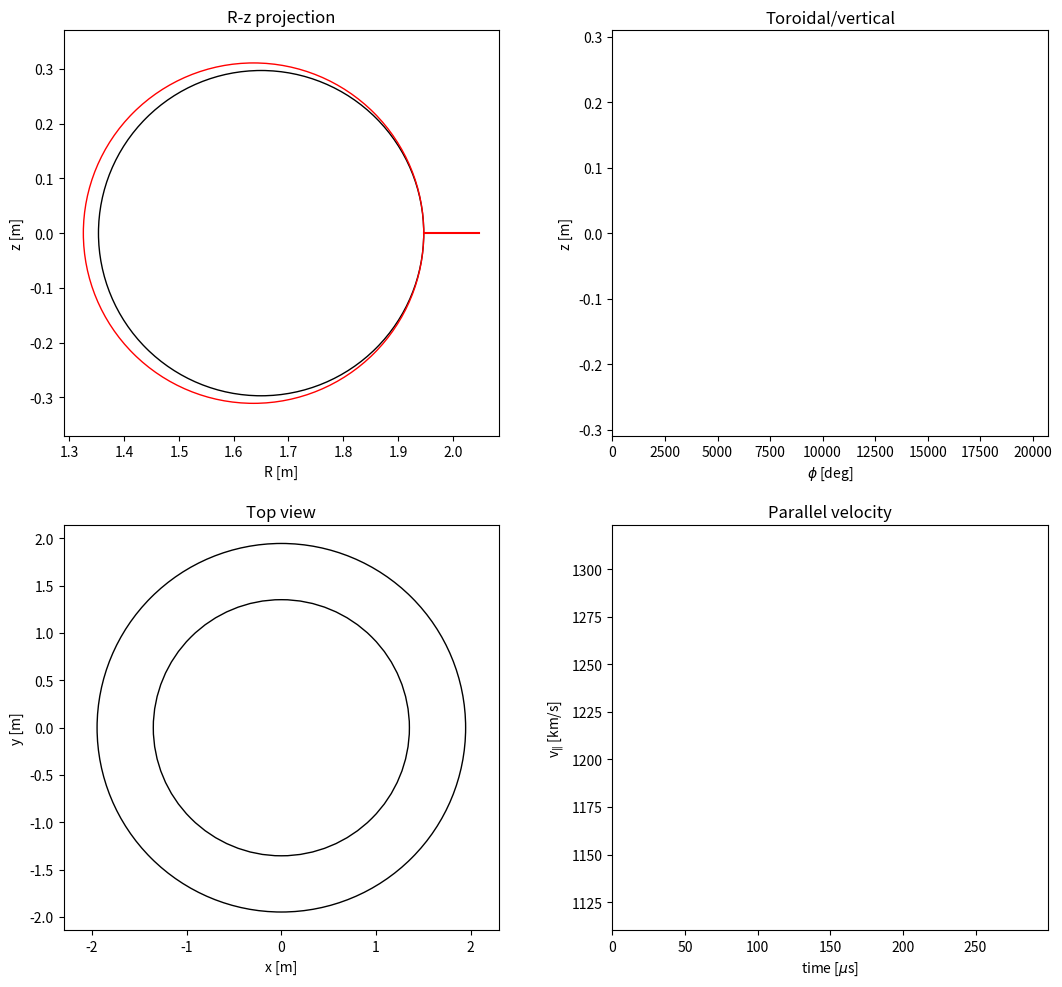

Write the Python code that produced this figure. (Note: this script raises an exception after producing the figure.)
#!/usr/bin/env python

# tordrift_anim.py -
# Gyrocenter motion in toroidal (axisymmetrical) geometry;
# not quite a tokamak equilibrium, though, and div(B)!=0 :-(  but
# nevertheless, this illustrates a few nice properties of particle orbits ...

# blue curves: numerical integration of drift orbit ODE
# red curves: analytical large aspect ratio estimates

# [redacted]

import matplotlib
import matplotlib.pyplot as plt
import matplotlib.animation as animation
from scipy.integrate import odeint
import numpy as np

# particle parameters
q = 1.602E-19		 # particle charge [As]
m = 1.67E-27 		 # particle mass [kg]
E0 = 60000 * q           # kinetic energy [J]

# geometry
epsilon=0.18
R0 = 1.65	         # [m] major radius
r0 = R0*epsilon  	 # [m] minor radius particle orbit
a=0.5                    # [m] minor radius plasma

# initial v_par / v
pitch = 0.78            # a passing particle
# pitch = 0.4             # a trapped particle
# pitch = 0.5702          # marginally trapped

# field parameters
B0 = 2.0	         # [T] central toroidal field
Bp0 = 0.4	         # [T] poloidal field at r=a
Er0 = 0                  # [kV/m] radial (perpendicular) E field, negative=inward
Ep0 = 0                  # [kV/m] parallel E field

# time base to obtain result on
tg = np.arange(0.0, 3e-4, 1e-7)     # tstart, tend, dt [s]

# Vectors are in cylindrical coordinates (R, phi, z)
x0 = np.array([R0+r0, 0.0, 0.0])    # gc start position

# --------------- subroutines -----------------------------------

# Electric field vector; Bvec and B1 parameters for convenience
def E(x, Bvec, B1):
  Evec = Er0 * np.array([Bvec[2], 0.0, -Bvec[0]]) /B1 + Ep0 * Bvec /B1
  return Evec

# Magnetic induction (B vector), gradient (abs(B)) and abs(B)^2
# at position x = (R, phi, z)
# caution: r>a case not treated
def B(x):
  R = x[0,]; z = x[2,]
  # r = np.sqrt((R-R0)**2 + z*z)
  Bvec = np.array([ -Bp0*z/a, B0*R0/R, Bp0*(R-R0)/a ])
  B2 = np.sum(Bvec * Bvec, axis=0)
  B1 = np.sqrt(B2)
  gradB = [ (-Bvec[1,] * Bvec[1,] /R - (Bp0**2)*(R-R0)/a**2) /B1, \
            0.0, -(Bp0**2) *z /a**2 /B1 ]
#  np.zeros(R.shape[1:])
  return Bvec, gradB, B2

# d[x,vpar]/dt in guiding centre approximation 
def dydt_gc (y, t):
  x = y[0:3]
  vp = y[3]    # parallel velocity
  B_, gradB_, B2 = B(x)
  B1 = np.sqrt(B2)
  E_ = E(x,B_,B1)

# motion along field
  vD = vp * B_ / B1
# add ExB drift
  vD = vD + np.cross(E_, B_) / B2
# add (B x gradB) drift velocity
  vD = vD + (mu/q) * np.cross(B_ , gradB_ ) / B2
# add curvature drift (zero current density approximation)
  vD = vD + m/q * vp * vp * (np.cross(B_, gradB_)) / (B2 * B1)
# parallel acceleration: E_par, momentum conservation
  dvdt = (q/m)*np.sum(E_ * B_) / np.sqrt(B2)  - (mu/m)*np.sum(gradB_ * B_) /B1
#  dvdt = - (mu/m)*sum(gradB_ * B_) /B1
  return np.append(vD, dvdt)


# ----------- main program ----------

# initial values
B_, gradB0, B2 = B(x0)
B1 = np.sqrt(B2)
v0 = np.sqrt(0.5 * E0 / m)
v_par0 = pitch * v0
v_perp2 = v0**2 - v_par0**2
mu = 0.5 * m * v_perp2 / B1  # magnetic moment

print("Trapped/passing boundary: sqrt(2*epsilon/(1-epsilon)) = ", \
      np.sqrt(2*epsilon/(1-epsilon)))
print("v_par / v_perp = ", v_par0 / np.sqrt(v_perp2))

# integrate orbit
y0 = np.append (x0, v_par0)
yg = odeint (dydt_gc, y0, tg)

# .............  plot results ...................
matplotlib.rcParams['pdf.fonttype'] = 42
matplotlib.rcParams['ps.fonttype'] = 42
matplotlib.rcParams['font.family'] = 'sans-serif'
matplotlib.rcParams['text.usetex'] = False
matplotlib.rcParams['figure.figsize'] = [11.0,10.0]
matplotlib.rcParams['figure.subplot.left'] = 0.08
matplotlib.rcParams['figure.subplot.right'] = 0.975
matplotlib.rcParams['figure.subplot.bottom'] = 0.06
matplotlib.rcParams['figure.subplot.top'] = 0.96
matplotlib.rcParams['figure.subplot.wspace'] = 0.26
matplotlib.rcParams['figure.subplot.hspace'] = 0.22

fig1 = plt.figure()
color='blue'

# R,z projection of result gc orbit
ax1 = plt.subplot(221)
# plt.plot (yg[:,0],yg[:,2], color=color)
l1, = plt.plot ([],[], color=color)
l1a, = plt.plot([],[], color='red', marker='o', markersize=5)
plt.xlim(1.1*np.min(yg[:,0]), 1.1*np.max(yg[:,0]))
plt.ylim(1.1*np.min(yg[:,2]), 1.1*np.max(yg[:,2]))
plt.title("R-z projection")
plt.xlabel("R [m]")
plt.ylabel("z [m]")
plt.axis("equal")
# magnetic surface
circ1=plt.Circle((R0,0.0), radius=r0, color='black', fill=False)
ax1.add_patch(circ1)
# passing particles: shifted circle orbit
vD0 = m/q * (v_par0*v_par0 + 0.5*v_perp2) /R0 /B0
B_, gradB0, B2 = B(x0)
Bpt0 = np.sqrt(B_[0]*B_[0] + B_[2]*B_[2])
rshift= vD0/v_par0 * B0/Bpt0*r0
circ2=plt.Circle((R0-rshift,0.0), radius=r0+rshift, color='red', fill=False)
ax1.add_patch(circ2)
# trapped particles: banana width
xbanana = 4 * vD0 / v0 * B0/Bpt0 * np.sqrt(r0*R0)
plt.plot([R0+r0, R0+r0+xbanana], [0.0,0.0], color='red')

# Toroidal/vertical (phi, z) motion 
plt.subplot(222)
# plt.plot (180.0/np.pi*yg[:,1],yg[:,2], color=color)
l2, = plt.plot ([],[], color=color)
l2a, = plt.plot([],[], color='red', marker='o', markersize=5)
plt.xlim(np.min(180.0/np.pi*yg[:,1]), np.max(180.0/np.pi*yg[:,1]))
plt.ylim(np.min(yg[:,2]),np.max(yg[:,2]))
plt.title("Toroidal/vertical")
plt.xlabel("$\phi$ [deg]")
plt.ylabel("z [m]")

# Top view (R, phi)
ax3 = plt.subplot(223)
# plt.plot (yg[:,0]*np.cos(yg[:,1]),yg[:,0]*np.sin(yg[:,1]), color=color)
l3x = yg[:,0]*np.cos(yg[:,1])
l3y = yg[:,0]*np.sin(yg[:,1])
circ3=plt.Circle((0.0,0.0), radius=R0+r0, color='black', fill=False)
ax3.add_patch(circ3)
circ4=plt.Circle((0.0,0.0), radius=R0-r0, color='black', fill=False)
ax3.add_patch(circ4)
l3, = plt.plot([],[], color=color)
l3a, = plt.plot([],[], color='red', marker='o', markersize=5)
plt.xlim(np.min(l3x),np.max(l3x))
plt.ylim(np.min(l3y),np.max(l3y))
plt.title("Top view")
plt.xlabel("x [m]")
plt.ylabel("y [m]")
plt.axis("equal")


# Parallel velocity vs. time
plt.subplot(224)
# plt.plot (1e6*tg, 1e-3*yg[:,3], color=color)
l4, = plt.plot ([], [], color=color)
plt.xlim(np.min(1e6*tg),np.max(1e6*tg))
plt.ylim(np.min(1e-3*yg[:,3]),np.max(1e-3*yg[:,3]))
plt.title("Parallel velocity")
plt.xlabel("time [$\mu$s]")
plt.ylabel("v$_\|$ [km/s]")

# =================== animation ======================================

def update_line(num):
    l1.set_data([yg[:num,0], yg[:num,2]])
    l1a.set_data([yg[num,0], yg[num,2]])
    l2.set_data([180.0/np.pi*yg[:num,1],yg[:num,2]])
    l2a.set_data([180.0/np.pi*yg[num,1],yg[num,2]])
    l3.set_data([l3x[:num],l3y[:num]])
    l3a.set_data([l3x[num],l3y[num]])
    l4.set_data([1e6*tg[:num], 1e-3*yg[:num,3]])
    return l1,l1a,l2,l2a,l3,l3a,l4

ntimes = yg.shape[0]
line_ani = animation.FuncAnimation(fig1, update_line, ntimes,
                        interval=20, blit=True, repeat=False)

# write animation to MP4 file - CAUTION: This takes time!
# line_ani.save("tordrift_anim.mp4")

plt.show()

# -------------- end of tordrift_anim.py -----------------------
  
